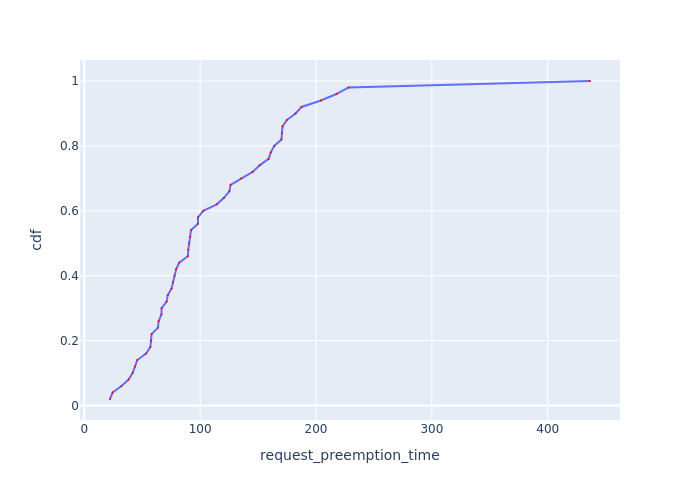

The table this chart was drawn from, first rows:
Request Id, request_preemption_time, cdf
0_28, 22.19, 0.02
0_49, 24.49, 0.04
0_31, 32.09, 0.06
0_4, 38.25, 0.08
0_41, 41.7, 0.1
0_24, 43.7, 0.12
0_15, 45.76, 0.14
0_12, 53.32, 0.16
0_20, 57, 0.18
0_17, 57.63, 0.2
0_16, 58.06, 0.22
0_8, 63.62, 0.24
0_40, 64.17, 0.26
0_32, 66.58, 0.28
0_45, 66.73, 0.3
0_3, 71.03, 0.32
0_38, 72.04, 0.34
0_26, 75.28, 0.36
0_37, 76.46, 0.38
0_13, 77.97, 0.4
0_34, 79.28, 0.42
0_11, 81.96, 0.44
0_48, 89.39, 0.46
0_33, 89.77, 0.48
0_18, 90.52, 0.5
0_21, 91.5, 0.52
0_2, 92.06, 0.54
0_35, 98.11, 0.56
0_47, 98.14, 0.58
0_9, 102.7, 0.6
0_10, 114.3, 0.62
0_29, 120.5, 0.64
0_27, 125.2, 0.66
0_22, 126.3, 0.68
0_46, 135.3, 0.7
0_5, 145.3, 0.72
0_36, 151.3, 0.74
0_1, 159.1, 0.76
0_6, 161, 0.78
0_19, 164, 0.8
0_23, 170.2, 0.82
0_14, 170.7, 0.84
0_42, 171.1, 0.86
0_25, 174.9, 0.88
0_39, 182.3, 0.9
0_43, 187.5, 0.92
0_30, 204.2, 0.94
0_0, 217.6, 0.96
0_44, 228.2, 0.98
0_7, 436.5, 1.0
